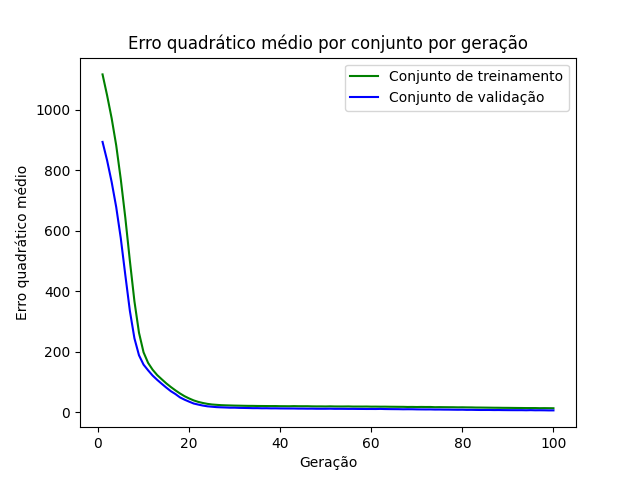

The data file committed next to this chart (first rows):
epoch, loss_train, loss_val
1, 1118, 894.3
2, 1048, 833.1
3, 972.5, 761.7
4, 883, 678.7
5, 771.1, 576.1
6, 643.3, 453.6
7, 500.9, 335.2
8, 367, 244.4
9, 263, 188.4
10, 198.3, 157.4
11, 163.2, 138.5
12, 140.4, 121.1
13, 122.8, 106.9
14, 108.8, 93.92
15, 95.27, 81.32
16, 83.27, 69.45
17, 72.18, 60.01
18, 62, 48.95
19, 52.92, 41.41
20, 45.51, 34.94
21, 39.04, 28.74
22, 34.13, 25.18
23, 30.53, 21.97
24, 27.61, 19.48
25, 25.49, 18.09
26, 24.35, 16.75
27, 23.23, 16.1
28, 22.69, 15.56
29, 22.24, 14.88
30, 21.79, 14.92
31, 21.51, 14.28
32, 21.19, 14.02
33, 20.9, 13.75
34, 20.86, 13.31
35, 20.55, 13.36
36, 20.45, 12.91
37, 20.3, 13.05
38, 20.2, 12.64
39, 20.24, 12.73
40, 19.86, 12.4
41, 19.79, 12.29
42, 19.64, 12.21
43, 20.05, 12.19
44, 19.73, 11.87
45, 19.68, 11.84
46, 19.71, 11.64
47, 19.3, 11.68
48, 19.13, 11.4
49, 19.19, 11.36
50, 18.97, 11.37
51, 19.35, 11.56
52, 18.95, 11.14
53, 18.89, 11.18
54, 18.88, 11.11
55, 19.05, 10.93
56, 18.61, 10.98
57, 18.64, 10.79
58, 18.58, 10.69
59, 18.69, 10.58
60, 18.33, 10.6
... 40 more rows
